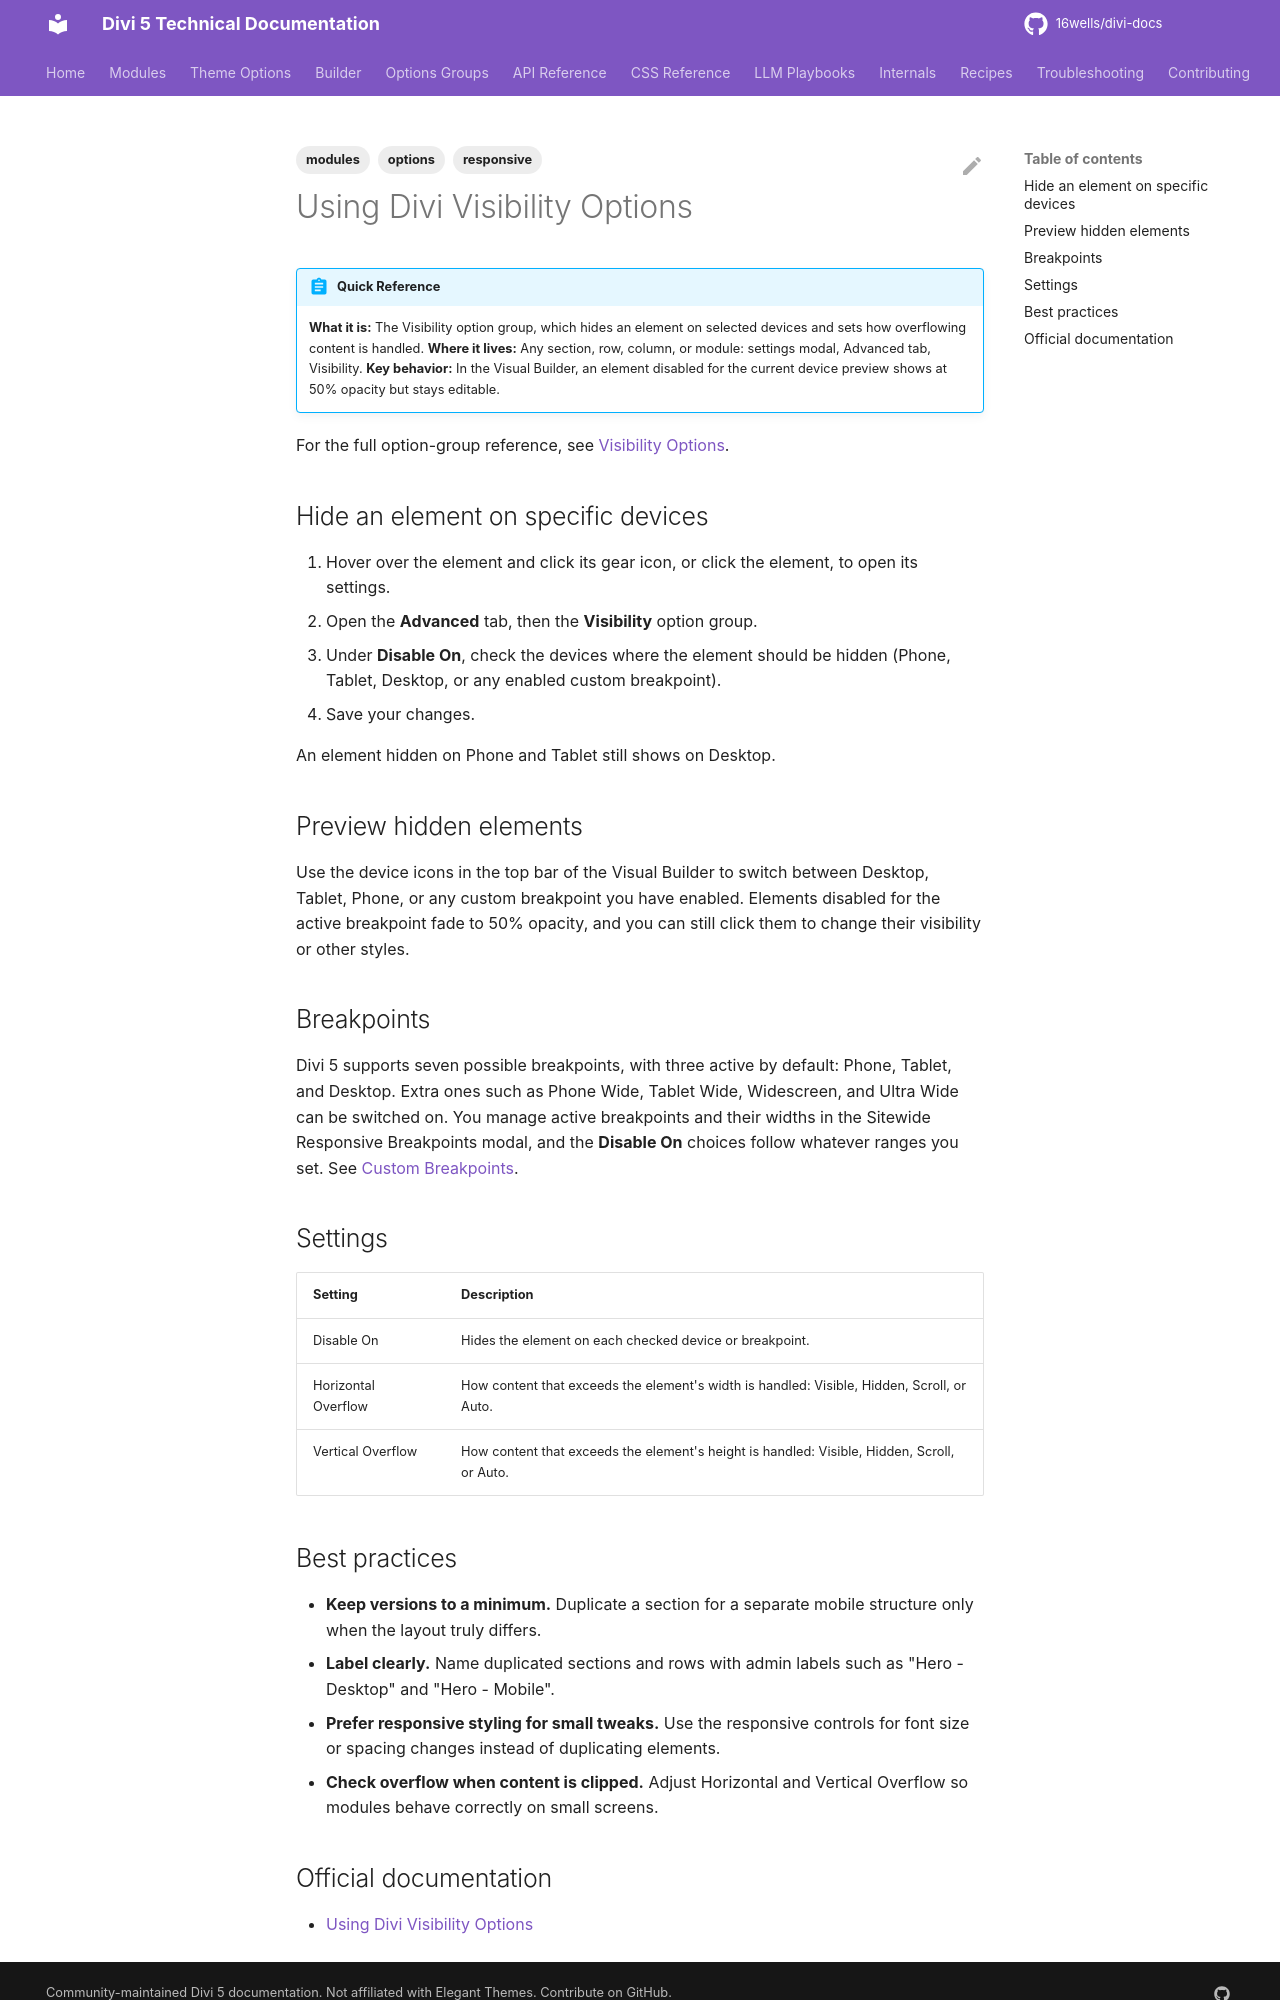

repository: 16wells/divi-docs · page: modules/using-divi-visibility-options/index.html · generator: mkdocs

---
title: "Using Divi Visibility Options"
description: "Hide sections, rows, columns, and modules on chosen device breakpoints in Divi 5 and control horizontal and vertical overflow."
category: modules
tags: [modules, options, responsive]
related: []
divi_version: "5.x"
last_updated: 2026-11-04
source_url: "https://help.elegantthemes.com/en/articles/13722487"
---

# Using Divi Visibility Options

!!! abstract "Quick Reference"
    **What it is:** The Visibility option group, which hides an element on selected devices and sets how overflowing content is handled.
    **Where it lives:** Any section, row, column, or module: settings modal, Advanced tab, Visibility.
    **Key behavior:** In the Visual Builder, an element disabled for the current device preview shows at 50% opacity but stays editable.

For the full option-group reference, see [Visibility Options](../options-groups/visibility.md).

## Hide an element on specific devices

1. Hover over the element and click its gear icon, or click the element, to open its settings.
2. Open the **Advanced** tab, then the **Visibility** option group.
3. Under **Disable On**, check the devices where the element should be hidden (Phone, Tablet, Desktop, or any enabled custom breakpoint).
4. Save your changes.

An element hidden on Phone and Tablet still shows on Desktop.

## Preview hidden elements

Use the device icons in the top bar of the Visual Builder to switch between Desktop, Tablet, Phone, or any custom breakpoint you have enabled. Elements disabled for the active breakpoint fade to 50% opacity, and you can still click them to change their visibility or other styles.

## Breakpoints

Divi 5 supports seven possible breakpoints, with three active by default: Phone, Tablet, and Desktop. Extra ones such as Phone Wide, Tablet Wide, Widescreen, and Ultra Wide can be switched on. You manage active breakpoints and their widths in the Sitewide Responsive Breakpoints modal, and the **Disable On** choices follow whatever ranges you set. See [Custom Breakpoints](../builder/custom-breakpoints.md).

## Settings

| Setting | Description |
|---|---|
| Disable On | Hides the element on each checked device or breakpoint. |
| Horizontal Overflow | How content that exceeds the element's width is handled: Visible, Hidden, Scroll, or Auto. |
| Vertical Overflow | How content that exceeds the element's height is handled: Visible, Hidden, Scroll, or Auto. |

## Best practices

- **Keep versions to a minimum.** Duplicate a section for a separate mobile structure only when the layout truly differs.
- **Label clearly.** Name duplicated sections and rows with admin labels such as "Hero - Desktop" and "Hero - Mobile".
- **Prefer responsive styling for small tweaks.** Use the responsive controls for font size or spacing changes instead of duplicating elements.
- **Check overflow when content is clipped.** Adjust Horizontal and Vertical Overflow so modules behave correctly on small screens.
